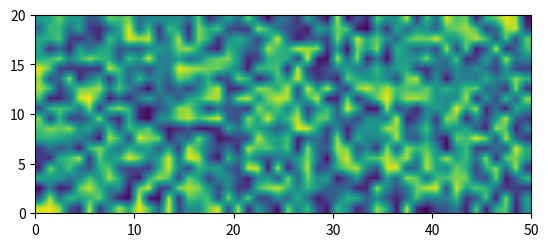

Reproduce this figure in Python.
import numpy as np
import matplotlib.pyplot as plt
import matplotlib.animation as animation
from matplotlib.backend_bases import MouseEvent
from numpy import linalg

d1 = 1
gamma = 1
b = 1
length_x = 20
length_y = 50

uv = np.ones((2, 20, 50)) #homogeneous stationary solution 
uv = uv + np.random.uniform(0, 1, uv.shape)/100

def gierer_meinhardt_2d(uv, a=0.4, d = 30):
    u, v = uv
    #moving up
    u_up = np.roll(u, shift=1, axis=0)
    v_up = np.roll(v, shift=1, axis=0)
    #moving down
    u_down = np.roll(u, shift=-1, axis=0)
    v_down = np.roll(v, shift = -1, axis = 0)
    #moving left
    u_left = np.roll(u, shift=1, axis=1)
    v_left = np.roll(v, shift=1, axis=1)
    #moving right
    u_right = np.roll(u, shift=-1, axis=1)
    v_right = np.roll(v, shift=-1, axis = 1)

    # 5 point stencil
    lap_u_5 = u_up + u_down + u_left + u_right - 4*u 
    lap_v_5 = v_up + v_down + v_left + v_right - 4*v

    # 9 point stencil
    #lap_u_9 = (-20*u + 4 * (u_right + u_left + u_up + u_down))/6 + 
    #lap_v_9 = (-20*v + 4 * (v_right + v_left + v_up + v_down))/6

    #the functions:
    f = a - b*u + (u**2)/v
    g = u**2 - v

    #the pdes:
    ut = d1 * lap_u_5 + gamma * f
    vt = d * lap_v_5 + gamma * g

    return (ut, vt)

num_iters = 50000
dt = 0.001

ut, vt = gierer_meinhardt_2d(uv)
print(uv[0].shape)
print(ut.shape)

uarr_updates = []
varr_updates = []
for i in range(50000): 
    ut, vt = (gierer_meinhardt_2d(uv))
    uv[0] = uv[0] + ut * dt
    uv[1] = uv[1] + vt * dt
    #updating with explicit eulers method

    if i % 500 == 0: #appending every 500 iterations
        uarr_updates.append(np.copy(uv[0]))
        varr_updates.append(np.copy(uv[1]))

    #Neumann boundary conditions:
    uv[:, 0, :] = uv[:, 1, :]
    uv[:, -1, :] = uv[:, -2, :]
    uv[:, :, 0] = uv[:, :, 1]
    uv[:, :, -1] = uv[:, :, -2]

print(uarr_updates)


def animate_plot():
    """
    Animates the plot of the numerically integrated solution.
    """
    fig, ax = plt.subplots(1, 1)
    im = ax.imshow(
    	varr_updates[0],
    	interpolation="bilinear",
    	#vmin=0,
    	#vmax=10,
    	origin="lower",
    	extent=[0, length_y, 0, length_x],
	)

    def update(frame):
        im.set_array(varr_updates[frame])
        im.set_clim(vmin=np.min(varr_updates[frame]), vmax=np.max(varr_updates[frame]))
        return (im, )
    
    #im.set_clim(vmin=uv[1].min(), vmax=uv[1].max() + 0.1)

    ani = animation.FuncAnimation(
    	fig, update, frames = len(varr_updates), interval=150, blit=True,
	)

    plt.show()

animate_plot()


def find_leading_spatial_modes(number_of_modes:int, a:float=0.4, b:float=1, d:float=30):
    """
    Finds the leading spatial modes for 2D Gierer Meinhardt from mode 0 to mode N based on given parameters.
    Parameters:
        a: float
        b: float
        d: float
            Parameters in the Gierer-Meinhardt model
        length: float
            length of the 1D region we are observing
        number_of_modes: int
            The number of modes we are going to analyze for stability/instability
    Returns:
        A list with the leading spatial modes n.
    """
    #partial derivatives (computed by hand) evaluated at the fixed points (when f and g equal 0)
    fu = 2 * b / (a + 1) - b
    fv = -((b / (a + 1)) ** 2)
    gu = 2 * (a + 1) / b
    gv = -1.0

    jacobian = np.array([[fu, fv], [gu, gv]])

    max_eigs = np.zeros((number_of_modes, number_of_modes))
    for x in range(number_of_modes):
        for y in range(number_of_modes):
            lambda_x = (x * np.pi / length_x) ** 2
            lambda_y = (y * np.pi / length_y) ** 2

            D_matrix = np.diag([1, d])
            A_n = jacobian - (lambda_x + lambda_y) * D_matrix

            eig1, eig2 = np.linalg.eigvals(A_n)
            max_eigs[x, y] = max(eig1.real, eig2.real)

    idx, idy = np.unravel_index(np.argsort(max_eigs, axis=None), max_eigs.shape)
    num_positives = (max_eigs > 0).sum()
    idx = idx[-1:-num_positives:-1]
    idy = idy[-1:-num_positives:-1]

    unstable_modes = [(i, j) for i, j in zip(idx, idy)]
    return unstable_modes

print(find_leading_spatial_modes(2, d = 20))
